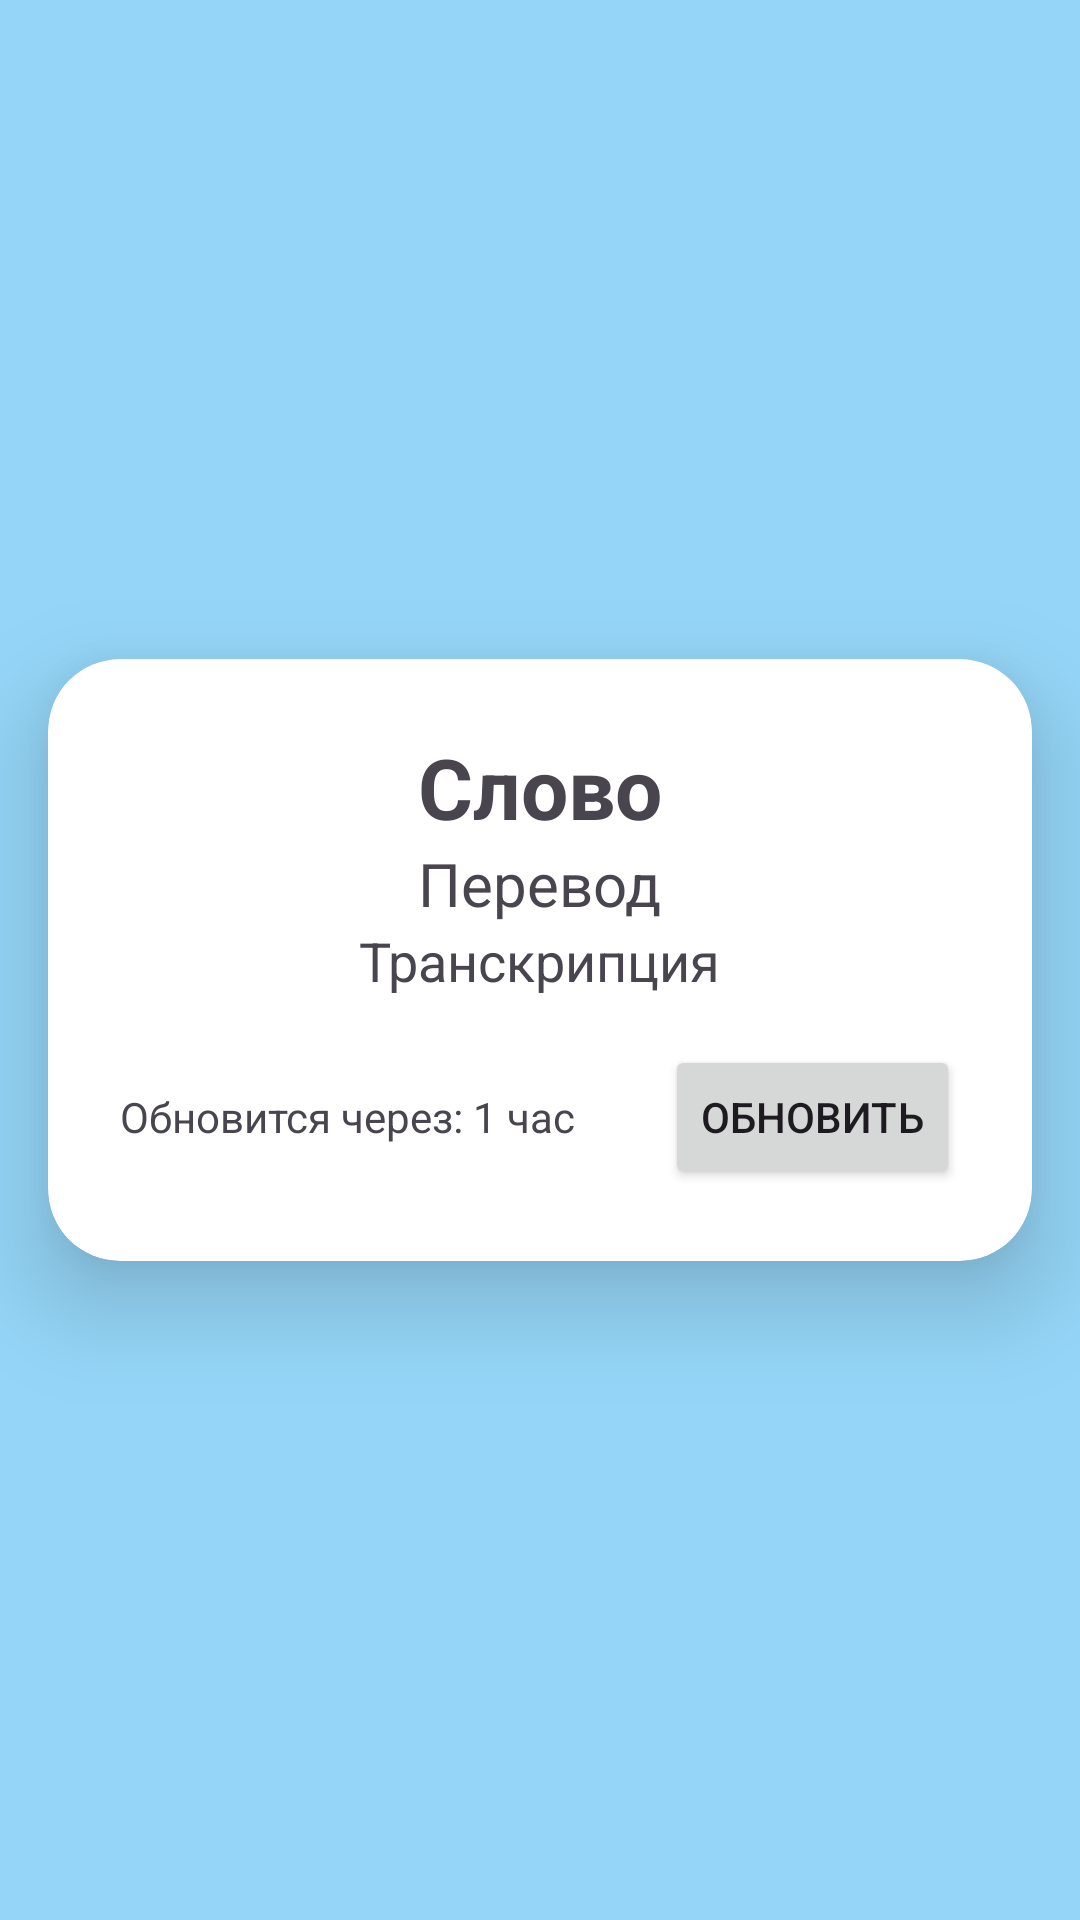

Reconstruct the res/layout file that produces this screen, plus the resources it refers to.
<!-- AndroidManifest.xml: application theme Theme.Widgetlingo -->
<!-- res/layout/fragment_home.xml -->
<?xml version="1.0" encoding="utf-8"?>
<androidx.constraintlayout.widget.ConstraintLayout xmlns:android="http://schemas.android.com/apk/res/android"
    xmlns:app="http://schemas.android.com/apk/res-auto"
    android:layout_width="match_parent"
    android:layout_height="match_parent"
    android:background="#95D6F8">

    <androidx.cardview.widget.CardView
        android:id="@+id/card_word"
        android:layout_width="match_parent"
        android:layout_height="wrap_content"
        android:layout_margin="16dp"
    app:cardCornerRadius="24dp"
    app:cardElevation="20dp"
    app:cardBackgroundColor="#FFFFFF"
    app:layout_constraintTop_toTopOf="parent"
    app:layout_constraintBottom_toBottomOf="parent"
    app:layout_constraintStart_toStartOf="parent"
    app:layout_constraintEnd_toEndOf="parent">

    <LinearLayout
        android:layout_width="match_parent"
        android:layout_height="wrap_content"
        android:orientation="vertical"
        android:gravity="center"
        android:padding="24dp">

        <TextView
            android:id="@+id/tv_current_word"
            android:layout_width="wrap_content"
            android:layout_height="wrap_content"
            android:textSize="28sp"
            android:textStyle="bold"
            android:text="Слово" />

        <TextView
            android:id="@+id/tv_current_translation"
            android:layout_width="wrap_content"
            android:layout_height="wrap_content"
            android:textSize="20sp"
            android:text="Перевод" />

        <TextView
            android:id="@+id/tv_current_transcription"
            android:layout_width="wrap_content"
            android:layout_height="wrap_content"
            android:textSize="18sp"
            android:text="Транскрипция" />

        <LinearLayout
            android:layout_width="match_parent"
            android:layout_height="wrap_content"
            android:orientation="horizontal"
            android:gravity="center_vertical"
            android:layout_marginTop="16dp">

            <TextView
                android:id="@+id/tv_next_update"
                android:layout_width="0dp"
                android:layout_height="wrap_content"
                android:layout_weight="1"
                android:text="Обновится через: 1 час" />

            <Button
                android:id="@+id/btn_update_word"
                android:layout_width="wrap_content"
                android:layout_height="wrap_content"
                android:text="Обновить" />
        </LinearLayout>
    </LinearLayout>
</androidx.cardview.widget.CardView>

    </androidx.constraintlayout.widget.ConstraintLayout>
<!-- resources referenced by this layout -->
<resources>
  <style name="Theme.Widgetlingo" parent="Base.Theme.Widgetlingo" />
  <style name="Base.Theme.Widgetlingo" parent="Theme.Material3.DayNight.NoActionBar">
          
          
      </style>
</resources>
